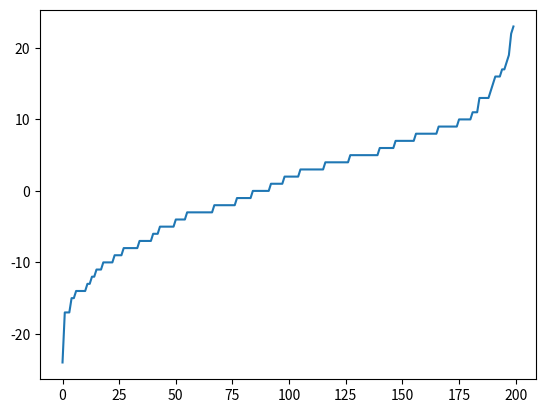

Reproduce this figure in Python.
from matplotlib.pyplot import *
import matplotlib.pyplot as plt
import numpy as np
import random

sasso,carta,forbice = 0,1,2
NUM_ACTIONS = 3
oppStrategy = np.random.rand(NUM_ACTIONS)
oppStrategy = oppStrategy / np.sum(oppStrategy)

x= ["s", "c", "f"]
np.set_printoptions(precision=3, suppress=True)

def value(p1,p2):
    if p1==p2:
        return 0
    if (p1-1)%NUM_ACTIONS == p2:
        return 1
    else:
        return -1

def normalize(strategy):
    strategy = np.copy(strategy)
    normalizingSum = np.sum(strategy)
    if normalizingSum > 0:
        strategy /= normalizingSum
    else:
        strategy = np.ones(strategy.shape[0])/strategy.shape[0]
    return strategy

def getStrategy(regretSum):
    return normalize(np.maximum(regretSum, 0))

def getAverageStrategy(strategySum):
    return normalize(strategySum)

def getAction(strategy):
    strategy = strategy / np.sum(strategy)
    return np.searchsorted(np.cumsum(strategy), random.random())

def innerTrain(regretSum, strategySum, oppStrategy):
    strategy = getStrategy(regretSum)
    strategySum += strategy

    myAction = getAction(strategy)
    otherAction = getAction(oppStrategy)

    # per sasso carta forbice? posso usare value()?
    actionUtility = np.zeros(NUM_ACTIONS)
    actionUtility[otherAction] = 0
    actionUtility[(otherAction + 1) % NUM_ACTIONS] = 1
    actionUtility[(otherAction - 1) % NUM_ACTIONS] = -1

    #
    regretSum += actionUtility - actionUtility[myAction]

    return regretSum, strategySum

def train(iterations):
    regretSum = np.zeros(NUM_ACTIONS)
    strategySum = np.zeros(NUM_ACTIONS)

    for i in range(iterations):
        regretSum, strategySum = innerTrain(regretSum, strategySum, oppStrategy)
    return strategySum

def train2p(oiterations, iterations):
    strategySumP1 = np.zeros(NUM_ACTIONS)
    strategySumP2 = np.zeros(NUM_ACTIONS)

    for j in range(oiterations):
        oppStrategy = normalize(strategySumP2)
        regretSumP1 = np.zeros(NUM_ACTIONS)
        for i in range(iterations):
            regretSumP1, strategySumP1 = innerTrain(regretSumP1, strategySumP1, oppStrategy)

        oppStrategy = normalize(strategySumP1)
        regretSumP2 = np.zeros(NUM_ACTIONS)
        for i in range(iterations):
            regretSumP2, strategySumP2 = innerTrain(regretSumP2, strategySumP2, oppStrategy)

        print(normalize(strategySumP1), normalize(strategySumP2))
    return strategySumP1, strategySumP2

print("Sfida secolare tra due pc, di cui uno è stupido e gioca inizialmente con probabilità 0.4-0.3-0.3 rispettivamente sasso,carta o forbice")
print(x,x)
s1, s2 = train2p(20, 10000)

vvv = []
for j in range(200):
    vv = 0
    for i in range(100):
        #strategy = np.array([0,1,0])
        #strategy = getStrategy(regretSum)
        myAction = getAction(normalize(s1))
        otherAction = getAction(normalize(s2))
        vv += value(myAction, otherAction)
    vvv.append(vv)

plot(sorted(vvv))
print(np.mean(vvv), np.median(vvv))

show()
